Dataset: combined (GitHub, WhenLifeHandsYouLemons/Computer-Science-IA). Classes: decmial, division sign, eight, equal, five, four, minus sign, nine, one, plus sign, seven, six, three, times sign, two, zero.

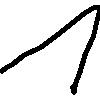
Label: one

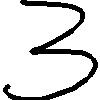
Label: three

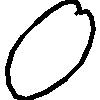
Label: zero

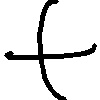
Label: plus sign

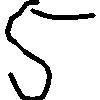
Label: five

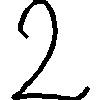
Label: two
